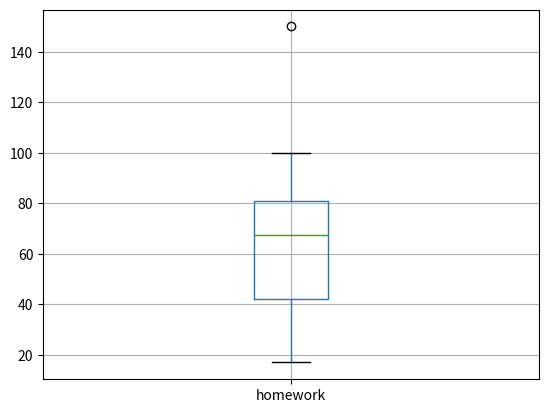

Python code for this plot:
import warnings
import numpy as np
import pandas as pd
from matplotlib import pyplot as plt

warnings.filterwarnings('ignore')

# Задача 1
data = np.array([100, 80, 75, 77, 89, 33, 45, 25, 65, 17, 30, 24, 57, 55, 70, 75, 65, 84, 90, 150])
df = pd.DataFrame(data, columns=["homework"])

mean = sum(data)/len(data)
mean_ = data.mean()

a = []
for x in data:
    a_ = (x - mean)**2
    a.append(a_)
std = np.sqrt(sum(a)/len(a))
std_ = df.std(ddof=0)

m = sum(a)/len(a)
m_ = df.var(ddof=0)
mu = sum(a)/(len(a) - 1)
mu_ = df.var(ddof=1)

print(f'Задача 1:\nmean: {mean} /{mean_}\nstd: {std} /{std_}\nM(смещенная): {m} /{m_}\nM(несмещенная): {mu} /{mu_}')

# Задача 2
q1 = np.quantile(data, 0.25)
q3 = np.quantile(data, 0.75)
iqr = q3-q1
df.boxplot()
boxplot_range = (q1 - 1.5 * iqr, q3 + 1.5 * iqr)

outliers = df[(df <= boxplot_range[0]) | (df >= boxplot_range[1])]
outliers.dropna(inplace=True)

print(f'Задача 2:\n1й квантиль3: {q1}\n3й квантиль: {q3}\nИнтерквартильное расстояние: {iqr}\nВыбросы: {outliers}')
plt.show()

# Задача 3
pb1 = 0.25 #Вероятность учебы на факультете 1
pb2 = 0.25 #Вероятность учебы на факультете 2
pb3 = 0.50 #Вероятность учебы на факультете 3
pab1 = 0.8 #Вероятность сдать сессию на факультете 1
pab2 = 0.7 #Вероятность сдать сессию на факультете 2
pab3 = 0.9 #Вероятность сдать сессию на факультете 3
pa = pab1*pb1+pab2*pb2+pab3*pb3 #Полная вероятность сдать сессию
pb1a = (pb1*pab1)/pa
pb2a = (pb2*pab2)/pa
pb3a = (pb3*pab3)/pa

print(f'Факультет 1: {pb1a}\nФакультет 2: {pb2a}\nФакультет 3: {pb3a}')
